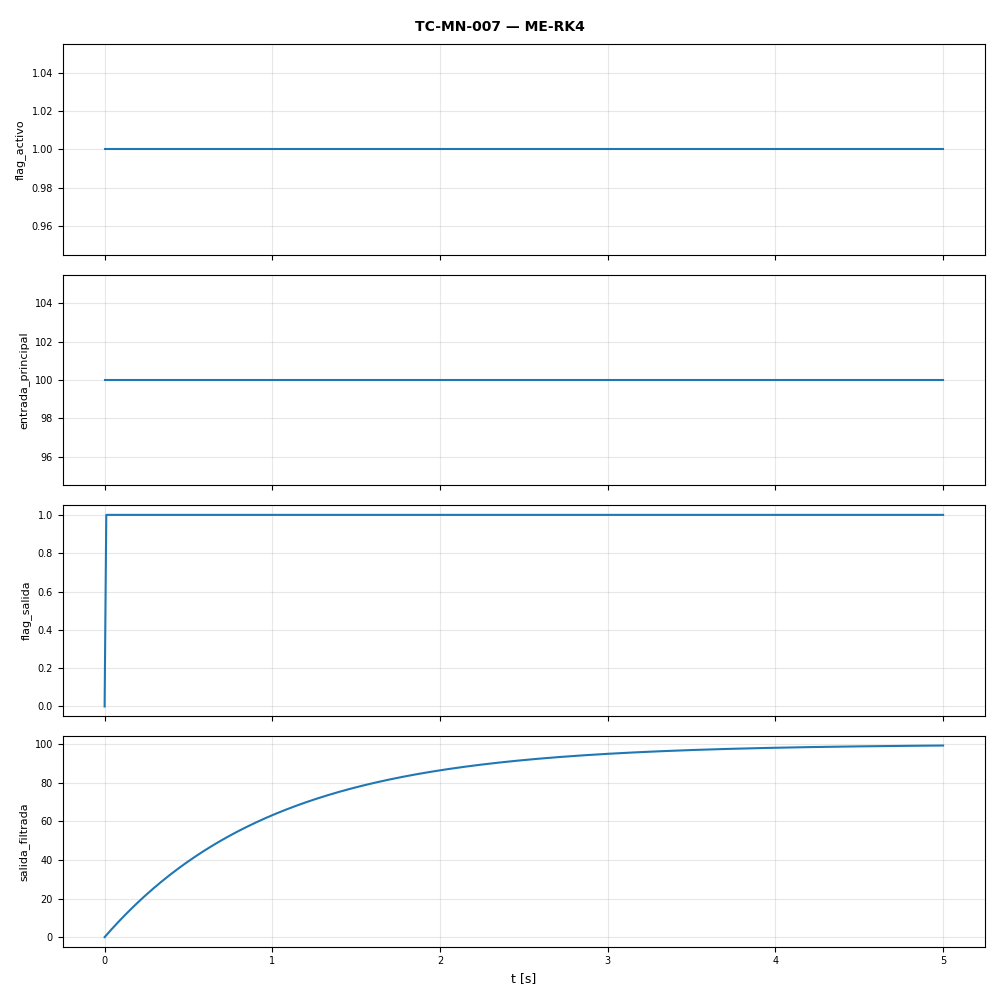

The table this chart was drawn from, first rows:
t, flag_activo, entrada_principal, flag_salida, salida_filtrada
0.0, 1.0, 100.0, 0.0, 0.0
0.01, 1.0, 100.0, 1.0, 0.995
0.02, 1.0, 100.0, 1.0, 1.98
0.03, 1.0, 100.0, 1.0, 2.955
0.04, 1.0, 100.0, 1.0, 3.921
0.05, 1.0, 100.0, 1.0, 4.877
0.06, 1.0, 100.0, 1.0, 5.824
0.07, 1.0, 100.0, 1.0, 6.761
0.08, 1.0, 100.0, 1.0, 7.688
0.09, 1.0, 100.0, 1.0, 8.607
0.1, 1.0, 100.0, 1.0, 9.516
0.11, 1.0, 100.0, 1.0, 10.42
0.12, 1.0, 100.0, 1.0, 11.31
0.13, 1.0, 100.0, 1.0, 12.19
0.14, 1.0, 100.0, 1.0, 13.06
0.15, 1.0, 100.0, 1.0, 13.93
0.16, 1.0, 100.0, 1.0, 14.79
0.17, 1.0, 100.0, 1.0, 15.63
0.18, 1.0, 100.0, 1.0, 16.47
0.19, 1.0, 100.0, 1.0, 17.3
0.2, 1.0, 100.0, 1.0, 18.13
0.21, 1.0, 100.0, 1.0, 18.94
0.22, 1.0, 100.0, 1.0, 19.75
0.23, 1.0, 100.0, 1.0, 20.55
0.24, 1.0, 100.0, 1.0, 21.34
0.25, 1.0, 100.0, 1.0, 22.12
0.26, 1.0, 100.0, 1.0, 22.89
0.27, 1.0, 100.0, 1.0, 23.66
0.28, 1.0, 100.0, 1.0, 24.42
0.29, 1.0, 100.0, 1.0, 25.17
0.3, 1.0, 100.0, 1.0, 25.92
0.31, 1.0, 100.0, 1.0, 26.66
0.32, 1.0, 100.0, 1.0, 27.39
0.33, 1.0, 100.0, 1.0, 28.11
0.34, 1.0, 100.0, 1.0, 28.82
0.35, 1.0, 100.0, 1.0, 29.53
0.36, 1.0, 100.0, 1.0, 30.23
0.37, 1.0, 100.0, 1.0, 30.93
0.38, 1.0, 100.0, 1.0, 31.61
0.39, 1.0, 100.0, 1.0, 32.29
0.4, 1.0, 100.0, 1.0, 32.97
0.41, 1.0, 100.0, 1.0, 33.63
0.42, 1.0, 100.0, 1.0, 34.3
0.43, 1.0, 100.0, 1.0, 34.95
0.44, 1.0, 100.0, 1.0, 35.6
0.45, 1.0, 100.0, 1.0, 36.24
0.46, 1.0, 100.0, 1.0, 36.87
0.47, 1.0, 100.0, 1.0, 37.5
0.48, 1.0, 100.0, 1.0, 38.12
0.49, 1.0, 100.0, 1.0, 38.74
0.5, 1.0, 100.0, 1.0, 39.35
0.51, 1.0, 100.0, 1.0, 39.95
0.52, 1.0, 100.0, 1.0, 40.55
0.53, 1.0, 100.0, 1.0, 41.14
0.54, 1.0, 100.0, 1.0, 41.73
0.55, 1.0, 100.0, 1.0, 42.31
0.56, 1.0, 100.0, 1.0, 42.88
0.57, 1.0, 100.0, 1.0, 43.45
0.58, 1.0, 100.0, 1.0, 44.01
0.59, 1.0, 100.0, 1.0, 44.57
... 442 more rows
